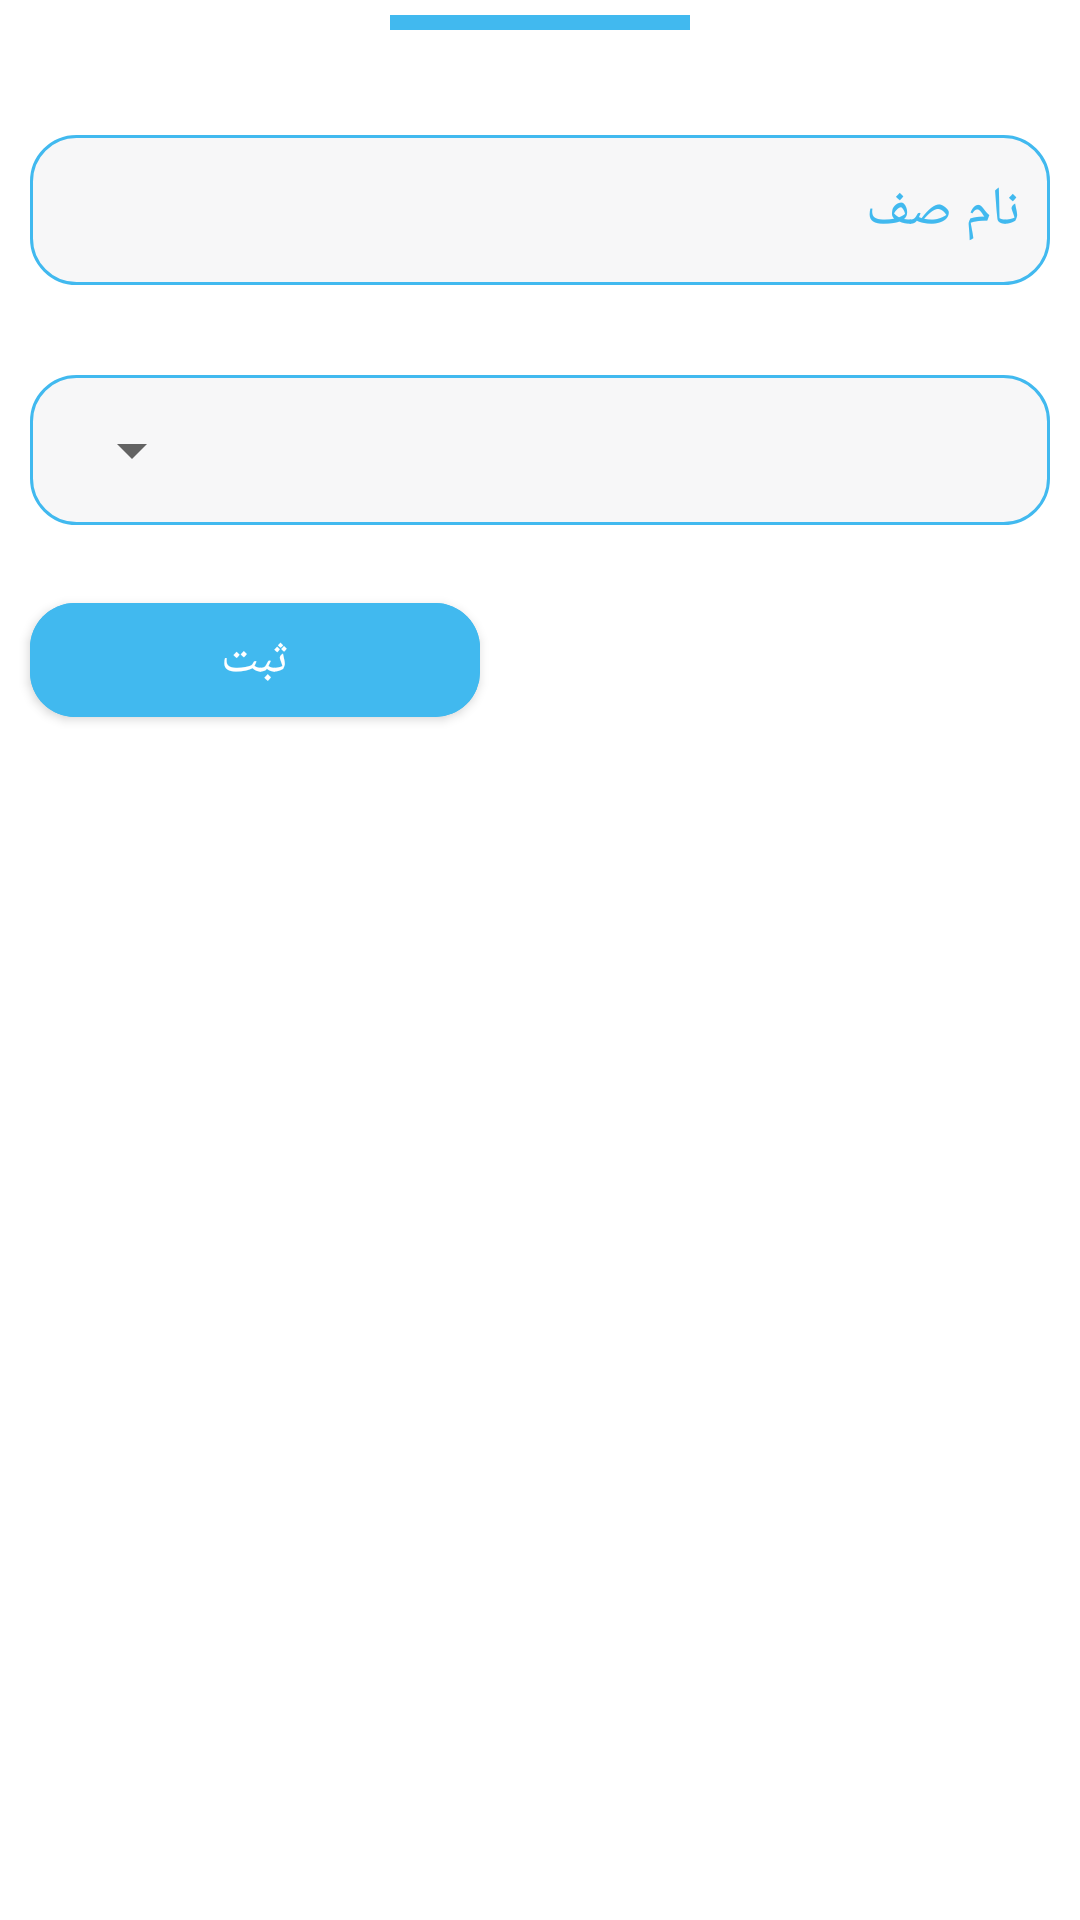

This screen was rendered from an Android layout file. Write that file and the resources it references.
<!-- AndroidManifest.xml: application theme Theme.DownloadManager -->
<!-- res/layout/add_line_bottom_sheet.xml -->
<?xml version="1.0" encoding="utf-8"?>
<FrameLayout
    xmlns:android="http://schemas.android.com/apk/res/android"
    xmlns:app="http://schemas.android.com/apk/res-auto"
    android:layout_width="match_parent"
    android:layout_height="wrap_content"
    app:layout_behavior="@string/bottom_sheet_behavior">
    <LinearLayout
        android:layout_width="match_parent"
        android:layout_height="wrap_content"
        android:orientation="vertical"
        android:gravity="center"
        >

        <View
            android:layout_width="100dp"
            android:layout_height="5dp"
            android:background="@color/main_blue"
            android:layout_margin="5dp"
            />
        <EditText
            android:layout_width="match_parent"
            android:layout_height="50dp"
            android:hint="@string/EditLineIdInputHint"
            android:textColorHint="@color/main_blue"
            android:id="@+id/EditLineIdInput"
            android:paddingHorizontal="10dp"
            android:layout_marginHorizontal="10dp"
            android:layout_marginTop="30dp"
            android:background="@drawable/edit_text_background"
            android:autofillHints=""
            android:inputType="text"
            android:visibility="gone"
            android:textDirection="rtl"
            android:enabled="false"/>
        <EditText
            android:layout_width="match_parent"
            android:layout_height="50dp"
            android:hint="@string/AddLineNameInputHint"
            android:textColorHint="@color/main_blue"
            android:id="@+id/AddLineNameInput"
            android:paddingHorizontal="10dp"
            android:layout_marginHorizontal="10dp"
            android:layout_marginTop="30dp"
            android:background="@drawable/edit_text_background"
            android:autofillHints=""
            android:inputType="text" />
        <RelativeLayout
            android:layout_width="match_parent"
            android:layout_height="wrap_content"
            android:background="@drawable/edit_text_background"
            android:paddingHorizontal="10dp"
            android:layout_marginHorizontal="10dp"
            android:layout_marginTop="30dp">

            <Spinner
                android:id="@+id/AddLinesTimingInput"
                android:layout_width="match_parent"
                android:layout_height="50dp"
                android:contentDescription="@string/AddLinesTimingInputHint"
                android:layoutDirection="rtl"
                android:textDirection="rtl" />
        </RelativeLayout>
        <com.google.android.material.button.MaterialButton
            android:layout_width="150dp"
            android:layout_height="50dp"
            android:layout_marginStart="10dp"
            app:cornerRadius="15dp"
            android:backgroundTint="@color/main_blue"
            android:layout_gravity="start"
            android:text="@string/SubmitButtonText"
            android:textSize="16sp"
            android:layout_marginTop="20dp"
            android:layout_marginBottom="70dp"
            android:id="@+id/AddLineButton"
            />
        <com.google.android.material.button.MaterialButton
            android:layout_width="150dp"
            android:layout_height="50dp"
            android:layout_marginStart="10dp"
            app:cornerRadius="15dp"
            android:backgroundTint="@color/main_blue"
            android:layout_gravity="start"
            android:text="@string/EditButtonText"
            android:textSize="16sp"
            android:layout_marginTop="20dp"
            android:layout_marginBottom="70dp"
            android:id="@+id/EditLineButton"
            android:visibility="gone"
            />
    </LinearLayout>
</FrameLayout>
<!-- resources referenced by this layout -->
<resources>
  <color name="main_blue">#41B9EF</color>
  <!-- drawable edit_text_background (drawable) -->
  <?xml version="1.0" encoding="utf-8"?>
  <shape xmlns:android="http://schemas.android.com/apk/res/android">
  
      <stroke android:color="@color/main_blue" android:width="1dp"/>
      <corners android:radius="15dp" />
      <solid android:color="@color/grey_background"/>
  </shape>
  <string name="AddLineNameInputHint">نام صف</string>
  <string name="AddLinesTimingInputHint">زمانبندی مربوط صف</string>
  <string name="EditButtonText">ویرایش</string>
  <string name="EditLineIdInputHint">شناسه صف</string>
  <string name="SubmitButtonText">ثبت</string>
  <style name="Theme.DownloadManager" parent="Theme.MaterialComponents.Light.NoActionBar">
          
          <item name="colorPrimary">@color/purple_500</item>
          <item name="colorPrimaryVariant">@color/main_blue</item>
          <item name="colorOnPrimary">@color/white</item>
          
          <item name="colorSecondary">@color/teal_200</item>
          <item name="colorSecondaryVariant">@color/teal_700</item>
          <item name="colorOnSecondary">@color/black</item>
          
          <item name="android:statusBarColor" tools:targetApi="l">?attr/colorPrimaryVariant</item>
          
          <item name="android:navigationBarColor">@color/main_blue</item>
          <item name="android:format24Hour">true</item>
      </style>
  <color name="grey_background">#F7F7F8</color>
  <color name="purple_500">#FF6200EE</color>
  <color name="white">#FFFFFFFF</color>
  <color name="teal_200">#FF03DAC5</color>
  <color name="teal_700">#FF018786</color>
  <color name="black">#FF000000</color>
</resources>
